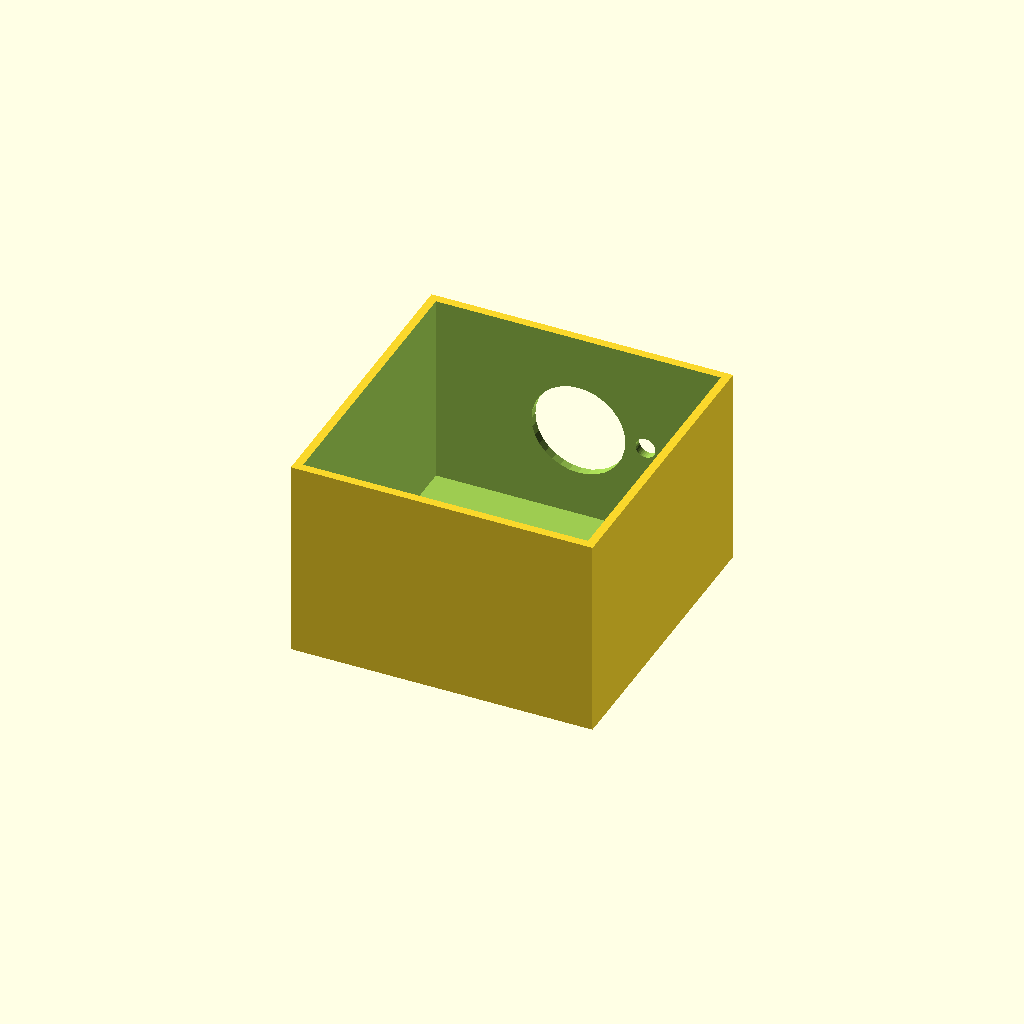
Cell 1: the model at its default parameters.
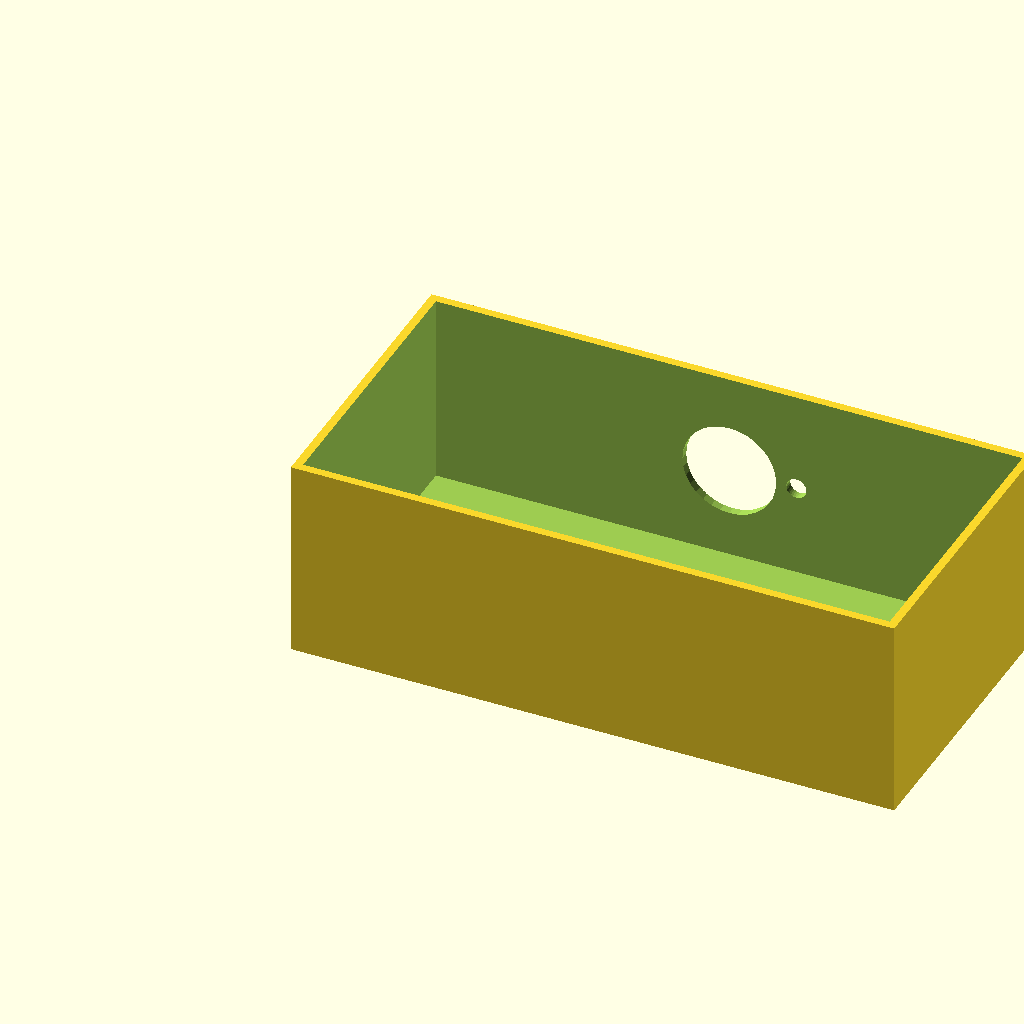
Cell 2: box_l = 180 (everything else at default).
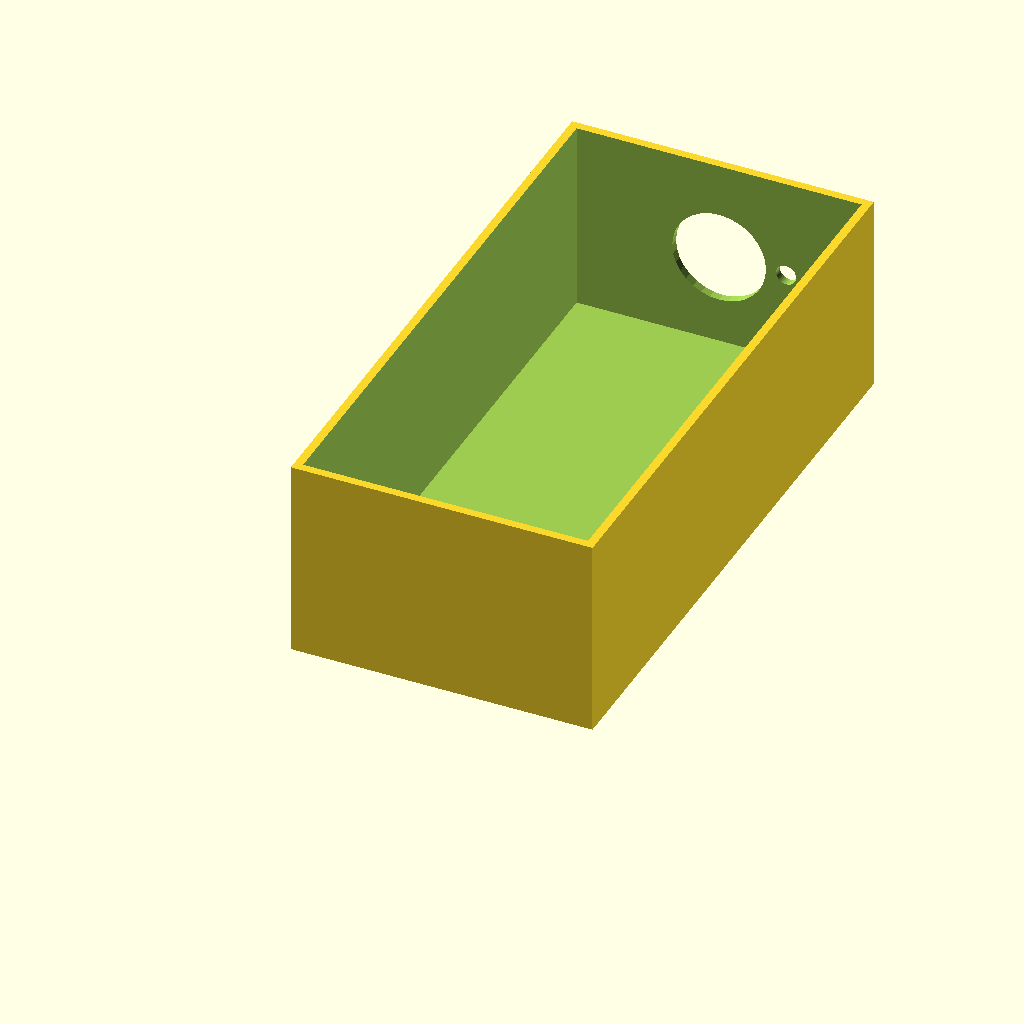
Cell 3 — box_w set to 180, the other parameters unchanged.
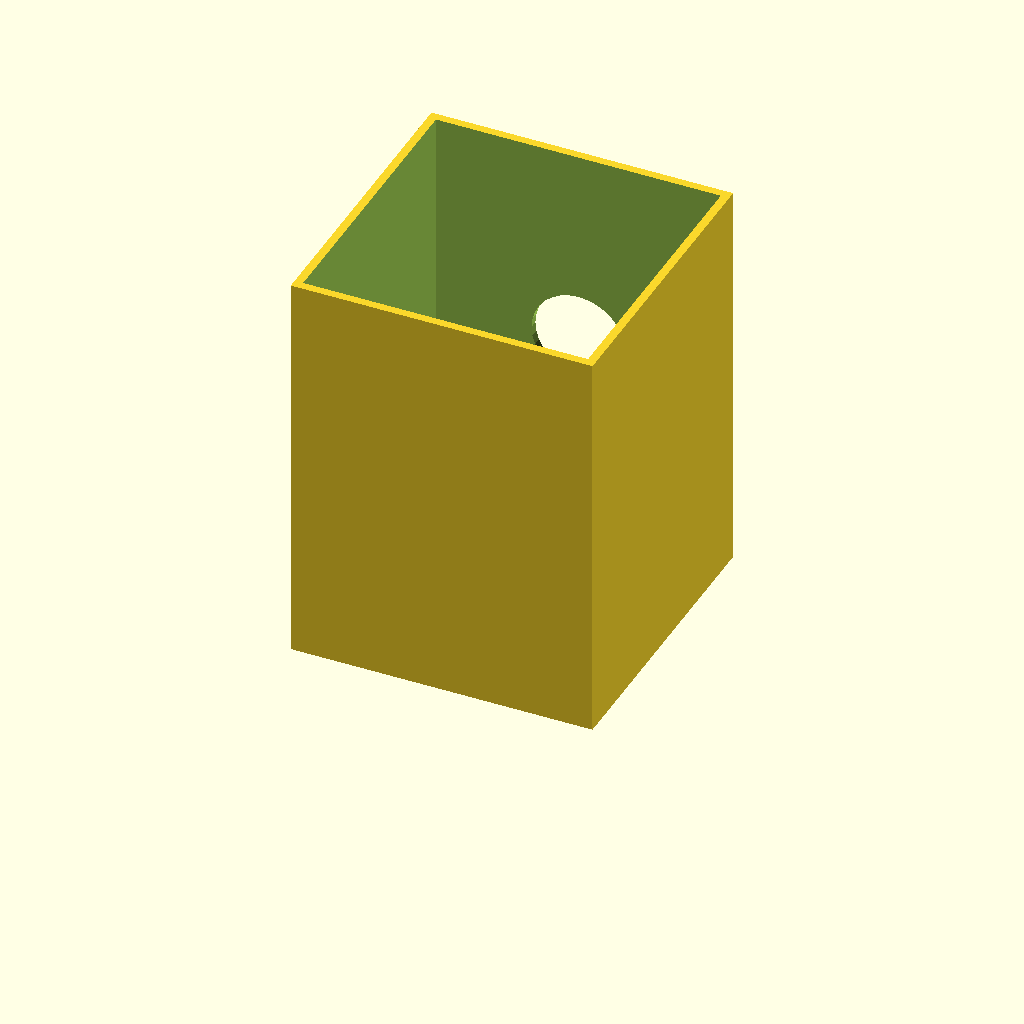
Cell 4 — box_h set to 120, the other parameters unchanged.
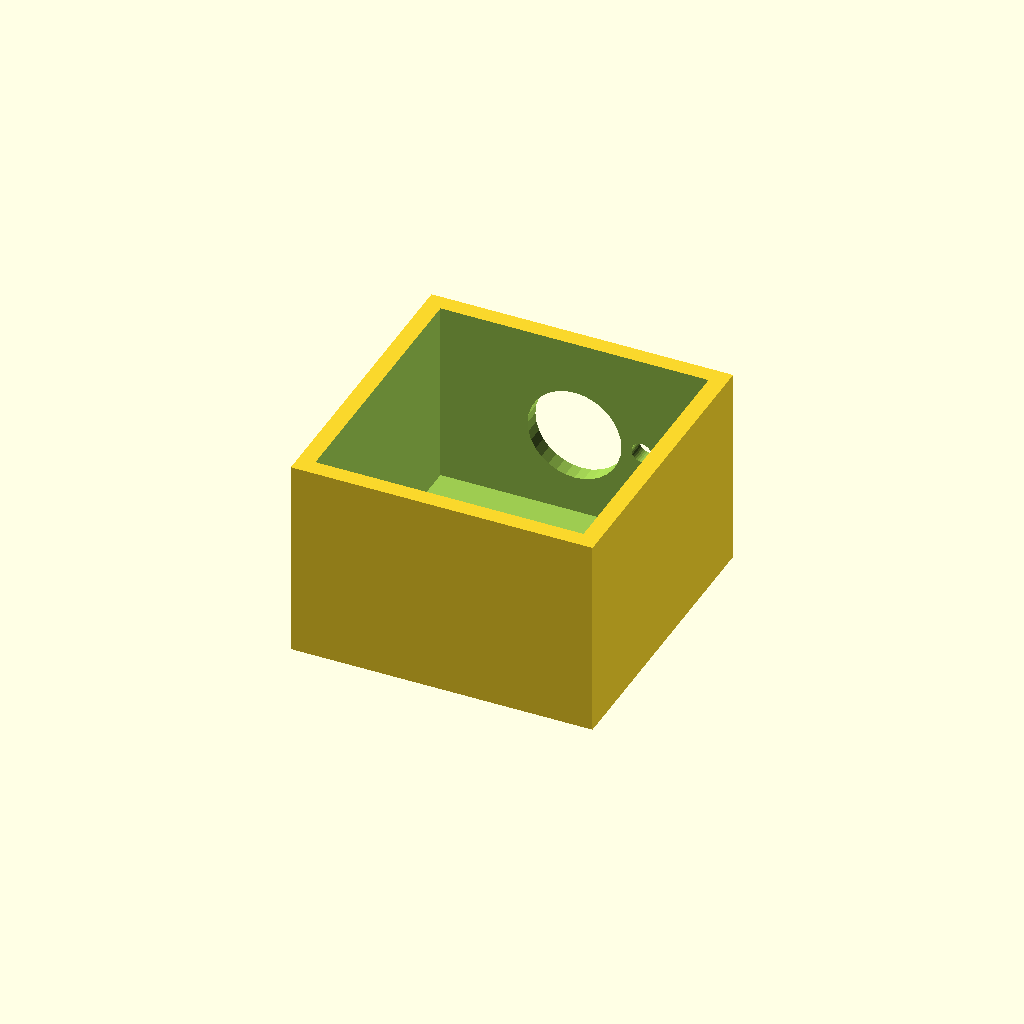
Cell 5: wall_t = 5 (everything else at default).
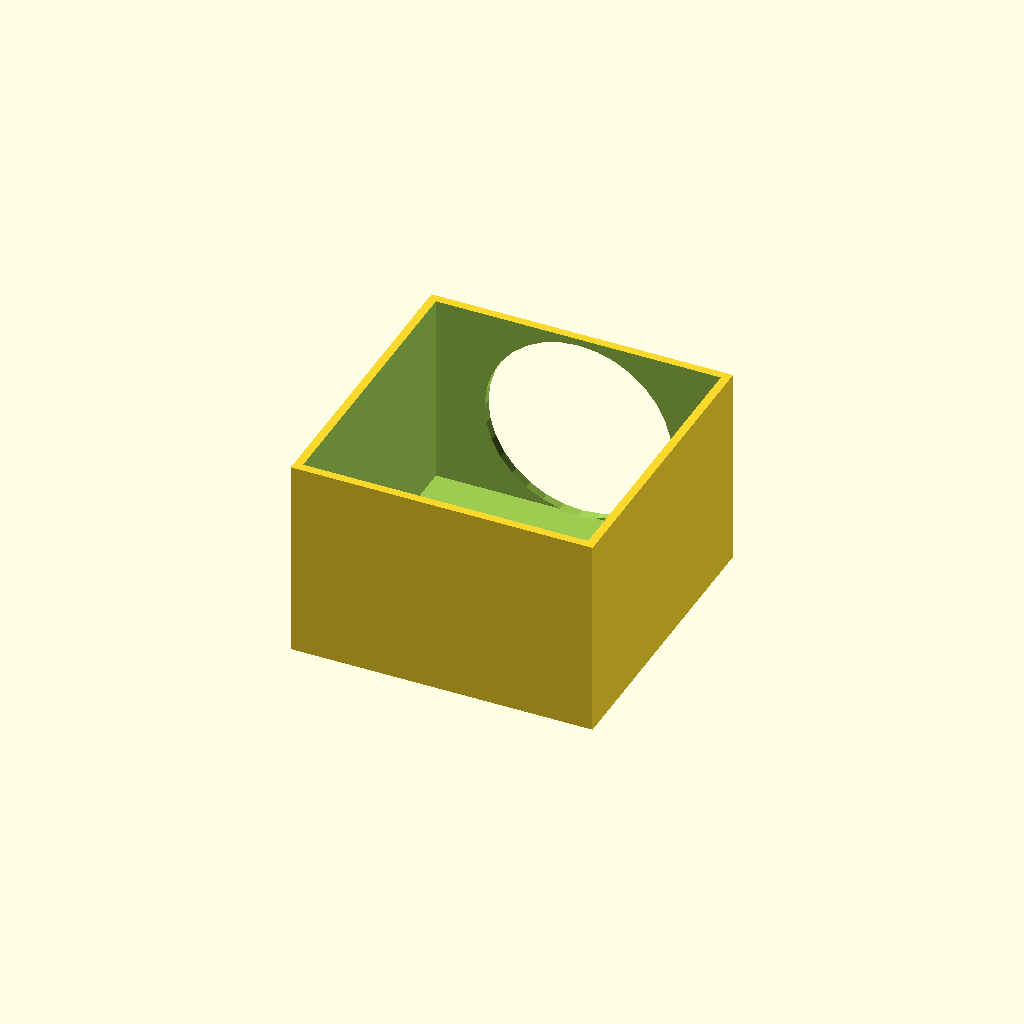
Cell 6: vent_d = 56 (everything else at default).
One fixed orthographic camera (rotation 55°, 0°, 25°; colour scheme Cornfield) for every cell.
The OpenSCAD source (optional_data/data/solid2/ventbox/part_0064.scad):
$fn = 32;

// ----------------------------------------------------------------------
// Vent box: roundvent enclosure
// ----------------------------------------------------------------------

// --- parameters (mm) ---
box_l = 90;               // box length, X
box_w = 90;               // box width, Y
box_h = 60;               // box height, Z
wall_t = 2.5;             // shell wall thickness
vent_d = 28;              // central vent diameter
ring_d = 6;               // ring hole diameter
n_ring = 8;               // holes in the ring
ring_r = 20;              // ring radius
fit_tol = 0.1;            // tolerance for press fits, mm
free_tol = 0.5;           // tolerance for clearance fits, mm

ring_step = 360 / n_ring;  // ring hole angular step

difference() {
  cube([box_l, box_w, box_h]);
  translate([wall_t, wall_t, wall_t])
    cube([box_l - 2 * wall_t, box_w - 2 * wall_t, box_h]);
  translate([box_l / 2, box_w - wall_t - 1, box_h / 2])
    rotate([-90, 0, 0]) cylinder(h = wall_t + 2, d = vent_d);
  for (i = [0 : n_ring - 1])
    translate([box_l / 2, box_w - wall_t - 1, box_h / 2])
      rotate([0, 0, i * ring_step])
        translate([ring_r, 0, 0]) rotate([-90, 0, 0])
          cylinder(h = wall_t + 2, d = ring_d);
}
Parameter table extracted from the source (name, type, default, range or options):
box_l: number, default 90
box_w: number, default 90
box_h: number, default 60
wall_t: number, default 2.5
vent_d: number, default 28
ring_d: number, default 6
n_ring: number, default 8
ring_r: number, default 20
fit_tol: number, default 0.1
free_tol: number, default 0.5
